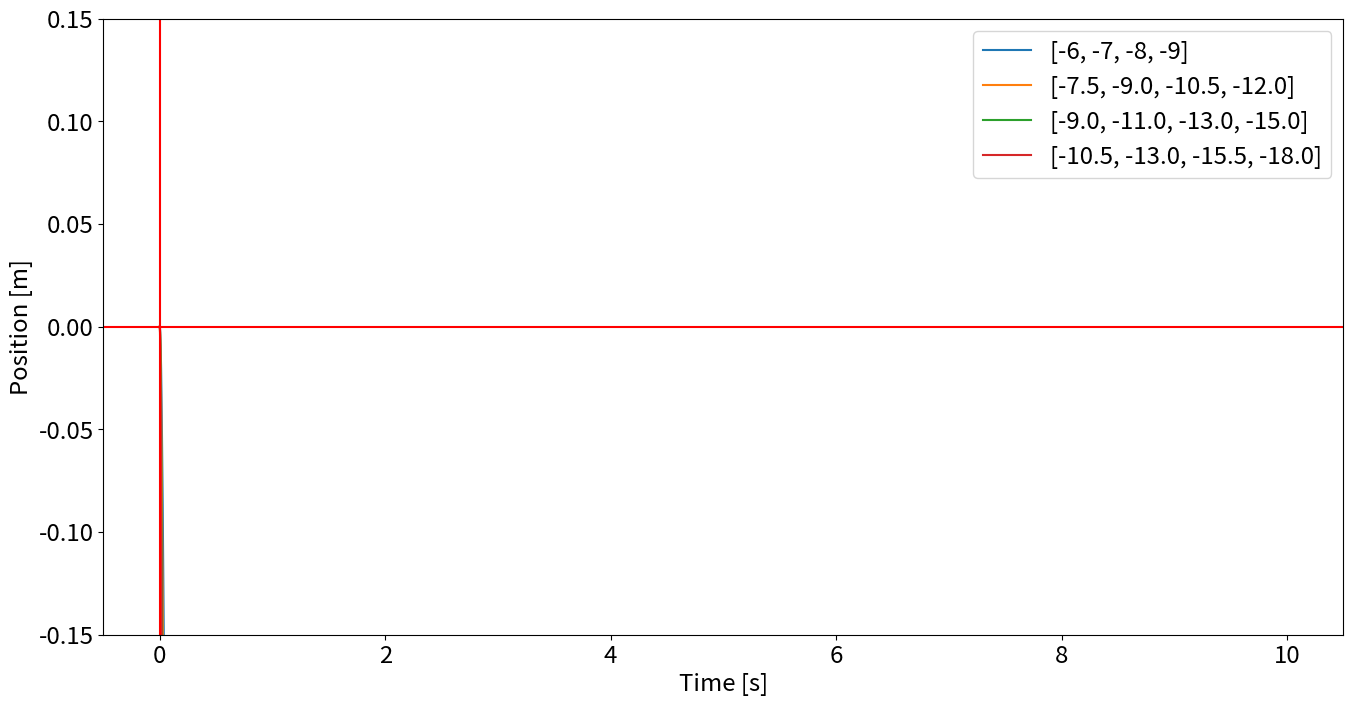

Recreate this plot in Python.
"""
Created for P3-Project -- Aalborg University

Authors: MATTEK 4.211
"""

import numpy as np
from scipy import signal
from matplotlib import pyplot as plt


# =============================================================================
# Constants
# =============================================================================

#Physical values
M           = 6.28 #Mass of cart
m           = 0.200 #Mass of pendulum
l           = 0.3235 #Lenght of pendulum arm
g           = 9.82 #Acceleration due to gravity
mu          = 0.052 #Friction Coefficient
F_c         = -(g*M)*mu #Coloumb Force
displ       = 0.4 #x-position to stabilise system

#Inital values
x_0         = 0 #Start postion of cart
theta_0     = 3/4*np.pi #Start angle of pendulum
x_dot_0     = 0 #Start velocity of cart
theta_dot_0 = 0 #Start angular velocity of pendulum

#RK4 parameters
t_start     = 0.0 #Start time
t_stop      = 10 #End time
N           = 5000 #Number of steps


# =============================================================================
# RK4 Implementation
# =============================================================================

t_step = (t_stop - t_start)/float(N) #Step size
t_arr = np.linspace(t_start, t_stop, N+1) #Time array for plotting

def rk4(f, t, x, h, K):
    k1 = f(t, x, K)
    k2 = f(t + 0.5*h, x + 0.5*h*k1, K)
    k3 = f(t + 0.5*h, x + 0.5*h*k2, K)
    k4 = f(t + h, x + h*k3, K)
    xp = x + h*(k1 + 2.0*(k2 + k3) + k4)/6.0
    return xp, t + h

#Empty arrays to be filled
X1 = np.zeros(N + 1) #Cart positions
X2 = np.zeros(N + 1) #Pendulum angles
X3 = np.zeros(N + 1) #Cart velocities
X4 = np.zeros(N + 1) #Pendulum velocities
cart_acc = []
pend_acc = []

#Inserting initial values into arrays
X1[0] = x_0
X2[0] = theta_0
X3[0] = x_dot_0
X4[0] = theta_dot_0


# =============================================================================
# System Definition
# =============================================================================


#Function definition describing the system
def fun(t, z, K):

    z_dot = (A - B @ K) @ (z-np.array([x_0-displ,0,0,0]))
    return z_dot



def runrk4(K):
    t = 0.0
    for k in range(N):
        Xp, t = rk4(fun, t, np.array([X1[k], X2[k], X3[k], X4[k]]), t_step, K)
        X1[k+1] = Xp[0]
        X2[k+1] = Xp[1]
        X3[k+1] = Xp[2]
        X4[k+1] = Xp[3]
#    cart_acc = calcAcc(X3)
#    pend_acc = calcAcc(X4)

def calcAcc(vel):
    acc = []
    for i in range(len(vel)-1):
        acc.append((vel[i+1] - vel[i])/0.00667) 
    acc.append(0)
    return acc
    
# =============================================================================
# Plotting setup
# =============================================================================

A = np.array([[0,0,1,0],[0,0,0,1],[0,m*g/M,F_c/M,0],[0,g*(m+M)/(l*M),F_c/(l*M),0]])
B = np.array([[0,0,-1/M,-1/(l*M)]]).T
name = []
x_label = ""
y_label = ""
plt.figure(figsize=(16,8))

def plotfig(P, x_var, y_var):
    for i in P:
        name.append(i)
        K = signal.place_poles(A,B,np.array(i)).gain_matrix
        runrk4(K)
        plt.plot(x_var, y_var)
        global x_label
        global y_label
    
    if np.array_equal(x_var, t_arr):
        x_label = "Time [s]"
    elif np.array_equal(x_var, cart_pos):
        x_label = "Position [m]"
    elif np.array_equal(x_var, pend_ang):
        x_label = "Angle [rad]"
    elif np.array_equal(x_var, cart_vel):
        x_label = "Velocity [m/s]"
    elif np.array_equal(x_var, pend_vel):
        x_label = "Angular Velocity [rads/s]"
    
    if np.array_equal(y_var, t_arr):
        y_label = "Time [s]"
    elif np.array_equal(y_var, cart_pos):
        y_label = "Position [m]"
    elif np.array_equal(y_var, pend_ang):
        y_label = "Angle [rads]"
    elif np.array_equal(y_var, cart_vel):
        y_label = "Velocity [m/s]"
    elif np.array_equal(y_var, pend_vel):
        y_label = "Angular Velocity [rads/s]"
    

cart_pos = X1 #Cart positions
pend_ang = X2 #Pendulum angles
cart_vel = X3 #Cart velocities
pend_vel = X4 #Pendulum velocities

#Generate Eigenval
P1p = []
P2p = []
P3p = []

P1s = []
P2s = []
P3s = []
s = 1
for i in range(0,4):
    p = i
    P1p.append([-3*s-p,-4*s-p,-5*s-p,-6*s-p])
    P2p.append([-3*s-p,-5*s-p,-7*s-p,-9*s-p])
    P3p.append([-3*s-p,-6*s-p,-9*s-p,-12*s-p])
    
for j in range(0,4):
    p = i
    P1s.append([-3*s-p,-4*s-p,-5*s-p,-6*s-p])
    P2s.append([-3*s-p,-5*s-p,-7*s-p,-9*s-p])
    P3s.append([-3*s-p,-6*s-p,-9*s-p,-12*s-p])
    s += 0.5

# Eigenvalues
P = P1s
print("Eigenvalues:")
for eigen in P:
    print(eigen)

#plotfig(P, t_arr, cart_pos)
plotfig(P, t_arr, cart_pos)
plt.axhline(y=0, color="r")
plt.axvline(x=0, color="r")
plt.legend(name, fontsize="xx-large")
plt.xlabel(x_label, fontsize = "xx-large")
plt.ylabel(y_label, fontsize = "xx-large")
plt.tick_params(labelsize = "xx-large")
#plt.ylim(-0.445,0.445) #Position
plt.ylim(-0.15,0.15) #Angle
#plt.savefig("Figures_of_models/Model_Ref3_Ang_Scale.pdf")
#plt.plot(t_arr, cart_acc)
#plt.plot(t_arr, cart_acc)




